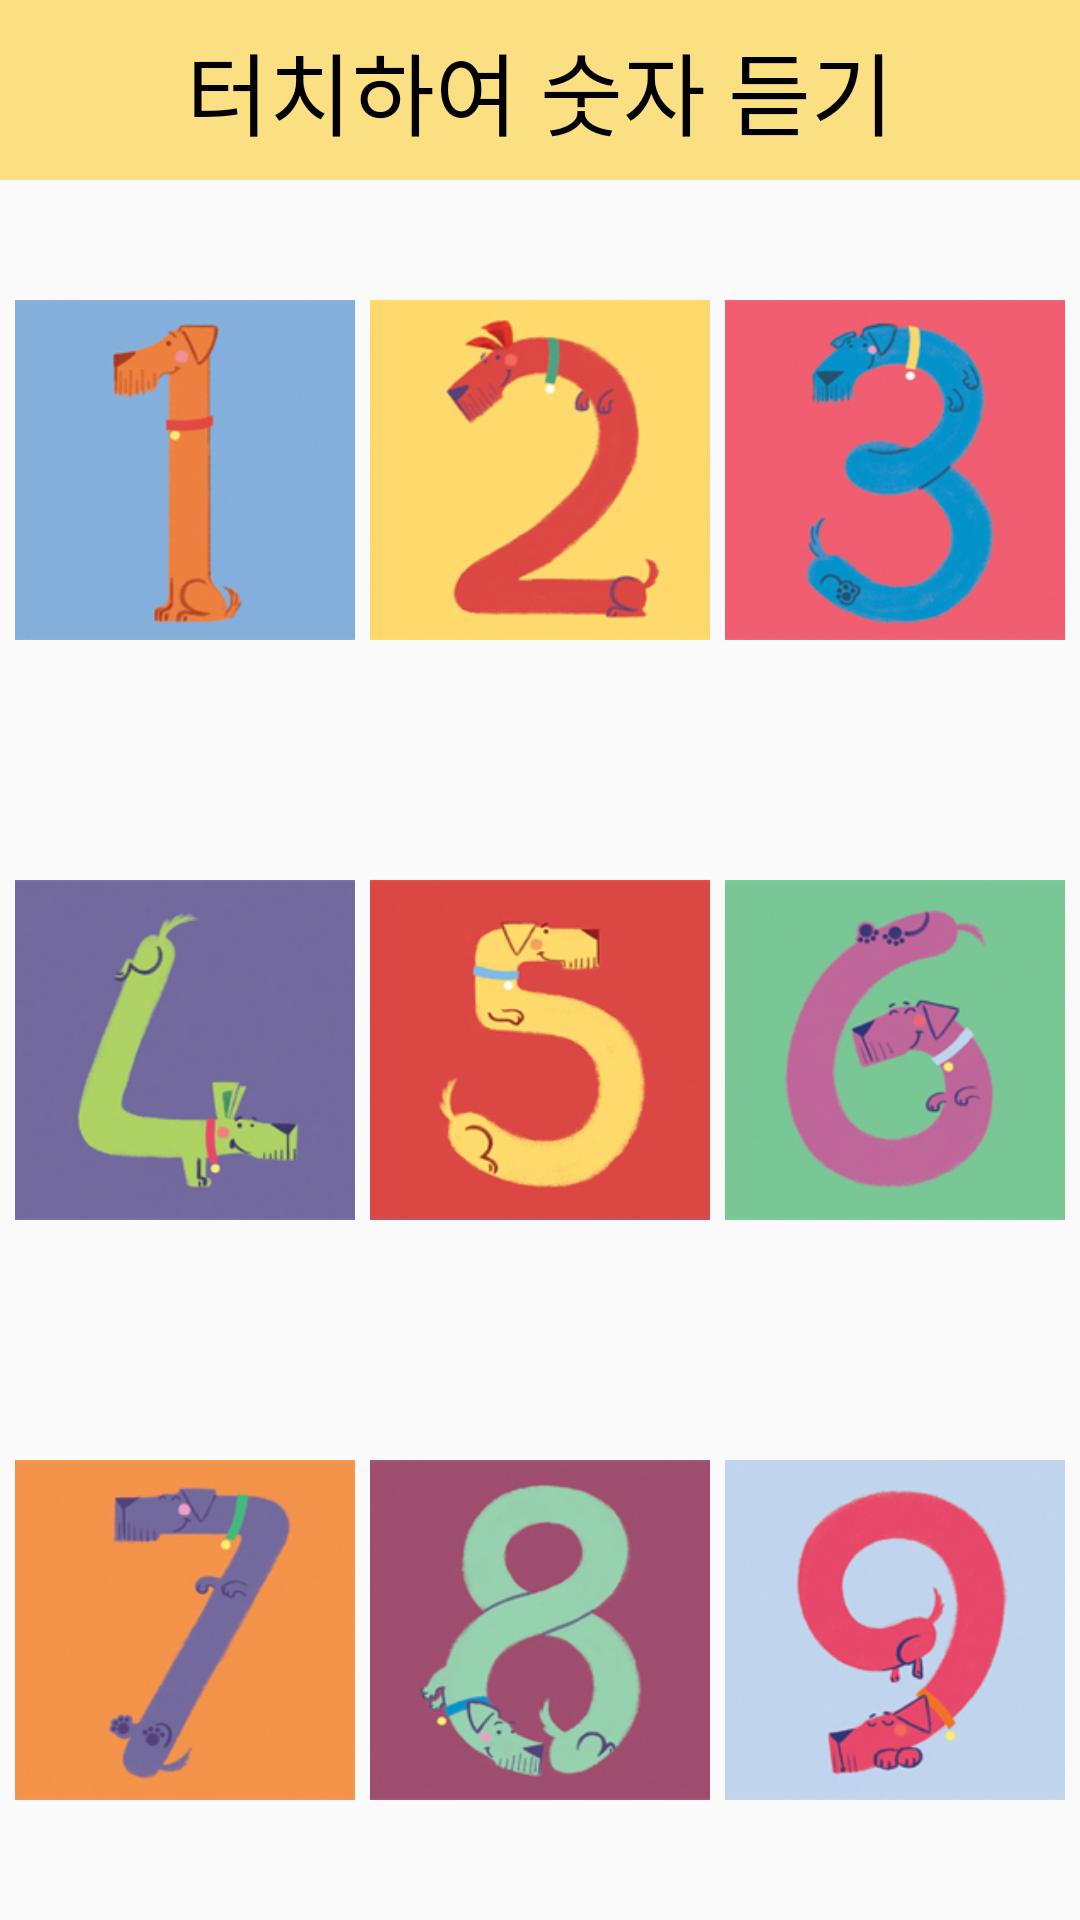

Write the Android layout XML for this screen, with the resource values it uses.
<!-- AndroidManifest.xml: application theme AppTheme -->
<!-- res/layout/activity_level3.xml -->
<?xml version="1.0" encoding="utf-8"?>
<LinearLayout xmlns:android="http://schemas.android.com/apk/res/android"
    android:orientation="vertical" android:layout_width="match_parent"
    android:layout_height="match_parent">

    <TextView
        android:layout_width="match_parent"
        android:layout_height="60dp"
        android:id="@+id/question"
        android:textSize="30dp"
        android:textAlignment="center"
        android:gravity="center"
        android:textColor="#000000"
        android:background="#fbdf83"
        android:text="터치하여 숫자 듣기"/>

    <LinearLayout
        android:padding="5dp"
        android:layout_width="match_parent"
        android:layout_height="150dp"
        android:layout_weight="1">
        <ImageButton
            android:id="@+id/one"
            android:background="#00ff0000"
            android:src="@drawable/one"
            android:scaleType="fitCenter"
            android:layout_width="wrap_content"
            android:layout_height="wrap_content"
            android:layout_weight="1"/>
        <ImageButton
            android:id="@+id/two"
            android:paddingLeft="5dp"
            android:paddingRight="5dp"
            android:background="#00ff0000"
            android:src="@drawable/two"
            android:scaleType="fitCenter"
            android:layout_width="wrap_content"
            android:layout_height="wrap_content"
            android:layout_weight="1"/>
        <ImageButton
            android:id="@+id/three"
            android:background="#00ff0000"
            android:src="@drawable/three"
            android:scaleType="fitCenter"
            android:layout_width="wrap_content"
            android:layout_height="wrap_content"
            android:layout_weight="1"/>
    </LinearLayout>

    <LinearLayout
        android:padding="5dp"
        android:layout_width="match_parent"
        android:layout_height="150dp"
        android:layout_weight="1">
        <ImageButton
            android:id="@+id/four"
            android:background="#00ff0000"
            android:src="@drawable/four"
            android:scaleType="fitCenter"
            android:layout_width="wrap_content"
            android:layout_height="wrap_content"
            android:layout_weight="1"/>
        <ImageButton
            android:id="@+id/five"
            android:paddingLeft="5dp"
            android:paddingRight="5dp"
            android:background="#00ff0000"
            android:src="@drawable/five"
            android:scaleType="fitCenter"
            android:layout_width="wrap_content"
            android:layout_height="wrap_content"
            android:layout_weight="1"/>
        <ImageButton
            android:id="@+id/six"
            android:background="#00ff0000"
            android:src="@drawable/six"
            android:scaleType="fitCenter"
            android:layout_width="wrap_content"
            android:layout_height="wrap_content"
            android:layout_weight="1"/>
    </LinearLayout>

    <LinearLayout
        android:padding="5dp"
        android:layout_width="match_parent"
        android:layout_height="150dp"
        android:layout_weight="1">
        <ImageButton
            android:id="@+id/seven"
            android:background="#00ff0000"
            android:src="@drawable/seven"
            android:scaleType="fitCenter"
            android:layout_width="wrap_content"
            android:layout_height="wrap_content"
            android:layout_weight="1"/>
        <ImageButton
            android:id="@+id/eight"
            android:paddingLeft="5dp"
            android:paddingRight="5dp"
            android:background="#00ff0000"
            android:src="@drawable/eight"
            android:scaleType="fitCenter"
            android:layout_width="wrap_content"
            android:layout_height="wrap_content"
            android:layout_weight="1"/>
        <ImageButton
            android:id="@+id/nine"
            android:background="#00ff0000"
            android:src="@drawable/nine"
            android:scaleType="fitCenter"
            android:layout_width="wrap_content"
            android:layout_height="wrap_content"
            android:layout_weight="1"/>
    </LinearLayout>

</LinearLayout>
<!-- resources referenced by this layout -->
<resources>
  <!-- drawable eight: jpg bitmap (drawable, 40116 bytes) -->
  <!-- drawable five: jpg bitmap (drawable, 36514 bytes) -->
  <!-- drawable four: jpg bitmap (drawable, 32830 bytes) -->
  <!-- drawable nine: jpg bitmap (drawable, 40495 bytes) -->
  <!-- drawable one: jpg bitmap (drawable, 27950 bytes) -->
  <!-- drawable seven: jpg bitmap (drawable, 33247 bytes) -->
  <!-- drawable six: jpg bitmap (drawable, 37410 bytes) -->
  <!-- drawable three: jpg bitmap (drawable, 41270 bytes) -->
  <!-- drawable two: jpg bitmap (drawable, 35249 bytes) -->
  <style name="AppTheme" parent="Theme.AppCompat.Light.NoActionBar">
          
          <item name="colorPrimary">@color/colorPrimary</item>
          <item name="colorPrimaryDark">@color/colorPrimaryDark</item>
          <item name="colorAccent">@color/colorAccent</item>
      </style>
  <color name="colorPrimary">#fdb1bf</color>
  <color name="colorPrimaryDark">#ffdee4</color>
  <color name="colorAccent">#fc7f96</color>
</resources>
